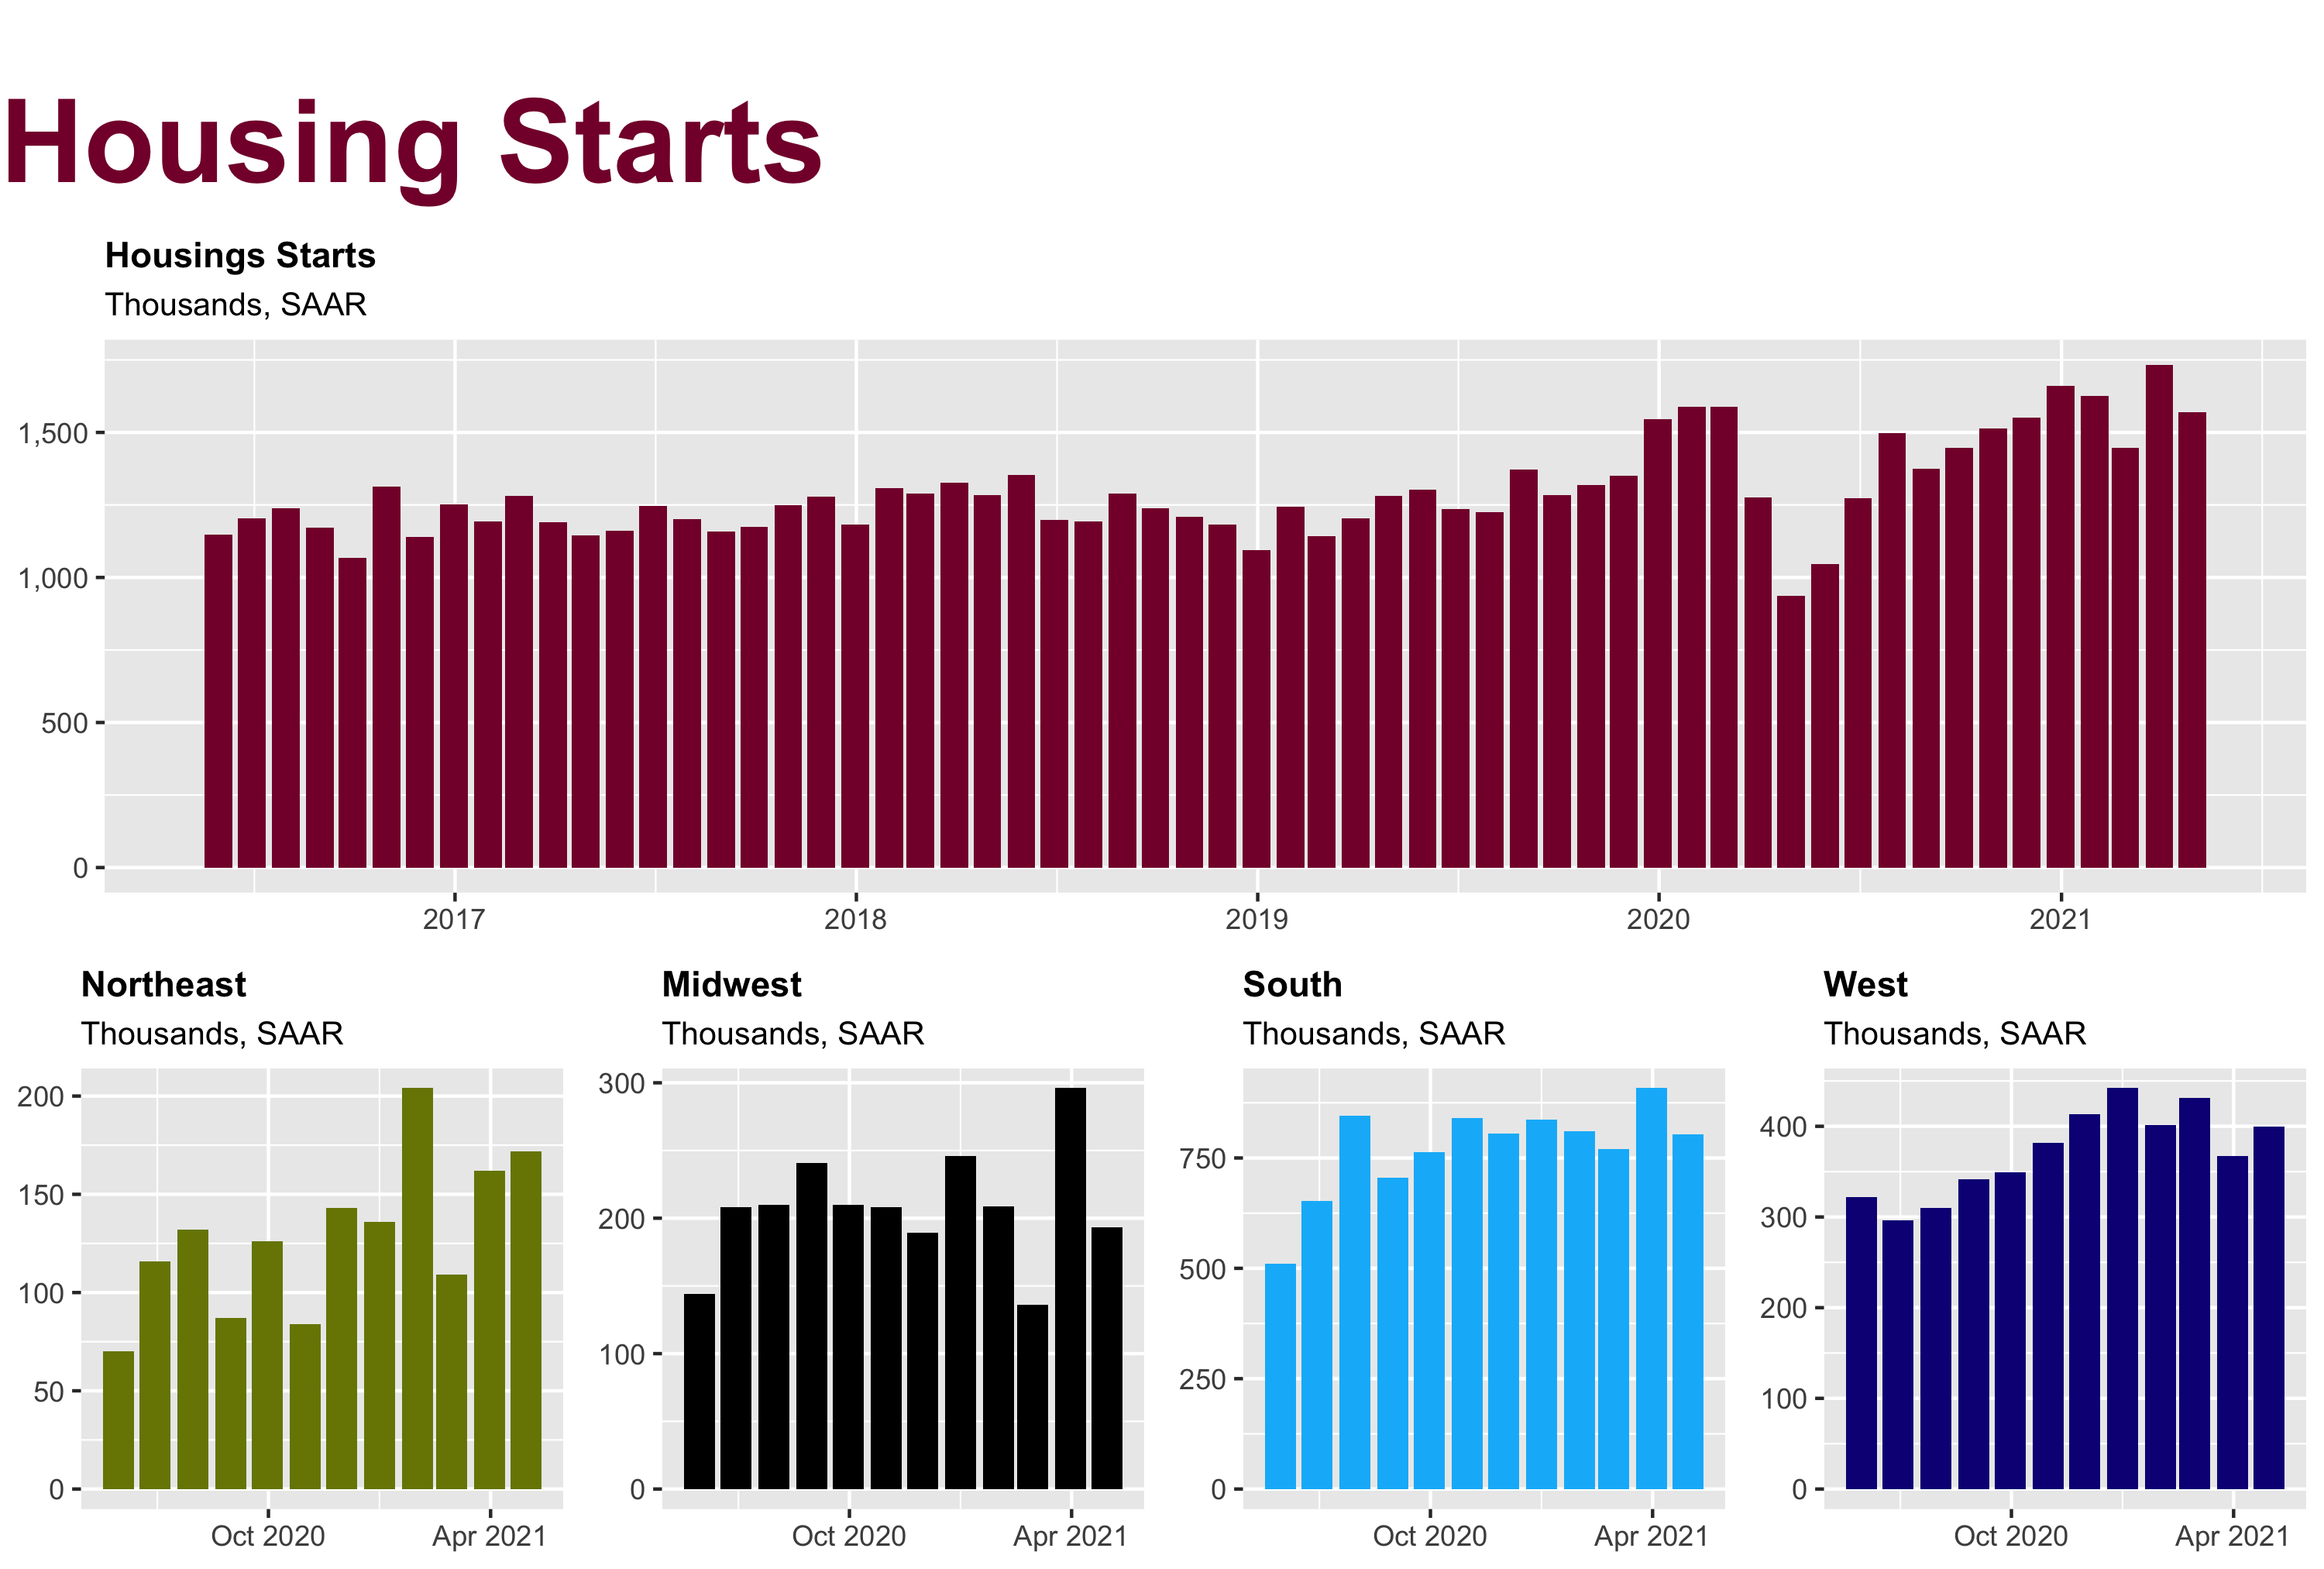

This chart was generated by the following R code:
library(magrittr)

lay <- pamngr::set_layout(11)

title <- pamngr::set_title("Housing Starts")

path <- if(Sys.info()["nodename"] %in% c("BBJW", "BBDA")){
  "R:/David/"
} else {
  "~/OneDrive/PAMGMT"
}

load(file = paste0(path, "/Economics/data/housing-starts/output/tam/housing-starts.RData"))
<<<<<<< HEAD
housing_starts <- p + ggplot2::theme(legend.position = "none", 
                                          plot.caption    = ggplot2::element_blank())

load(file = paste0(path, "/Economics/data/housing-starts/output/tam/housing-starts-northeast.RData"))
northeast <- p + ggplot2::theme(plot.caption = ggplot2::element_blank())

load(file = paste0(path, "/Economics/data/housing-starts/output/tam/housing-starts-midwest.RData"))
midwest <- p + ggplot2::theme(plot.caption = ggplot2::element_blank())

load(file = paste0(path, "/Economics/data/housing-starts/output/tam/housing-starts-south.RData"))
south <- p + ggplot2::theme(plot.caption = ggplot2::element_blank())

load(file = paste0(path, "/Economics/data/housing-starts/output/tam/housing-starts-west.RData"))
west <- p + ggplot2::theme(plot.caption = ggplot2::element_blank())

foo <- gridExtra::grid.arrange(grobs = list(title, 
                                            housing_starts,
                                            northeast,
                                            midwest,
                                            south,
                                            west), 
                               layout_matrix = lay)

ggplot2::ggsave("./housing-market/housing-starts-permits/housing-starts-permits.png", 
                plot = foo, 
                width = 10, 
                height = 6.75, 
                units = "in")

